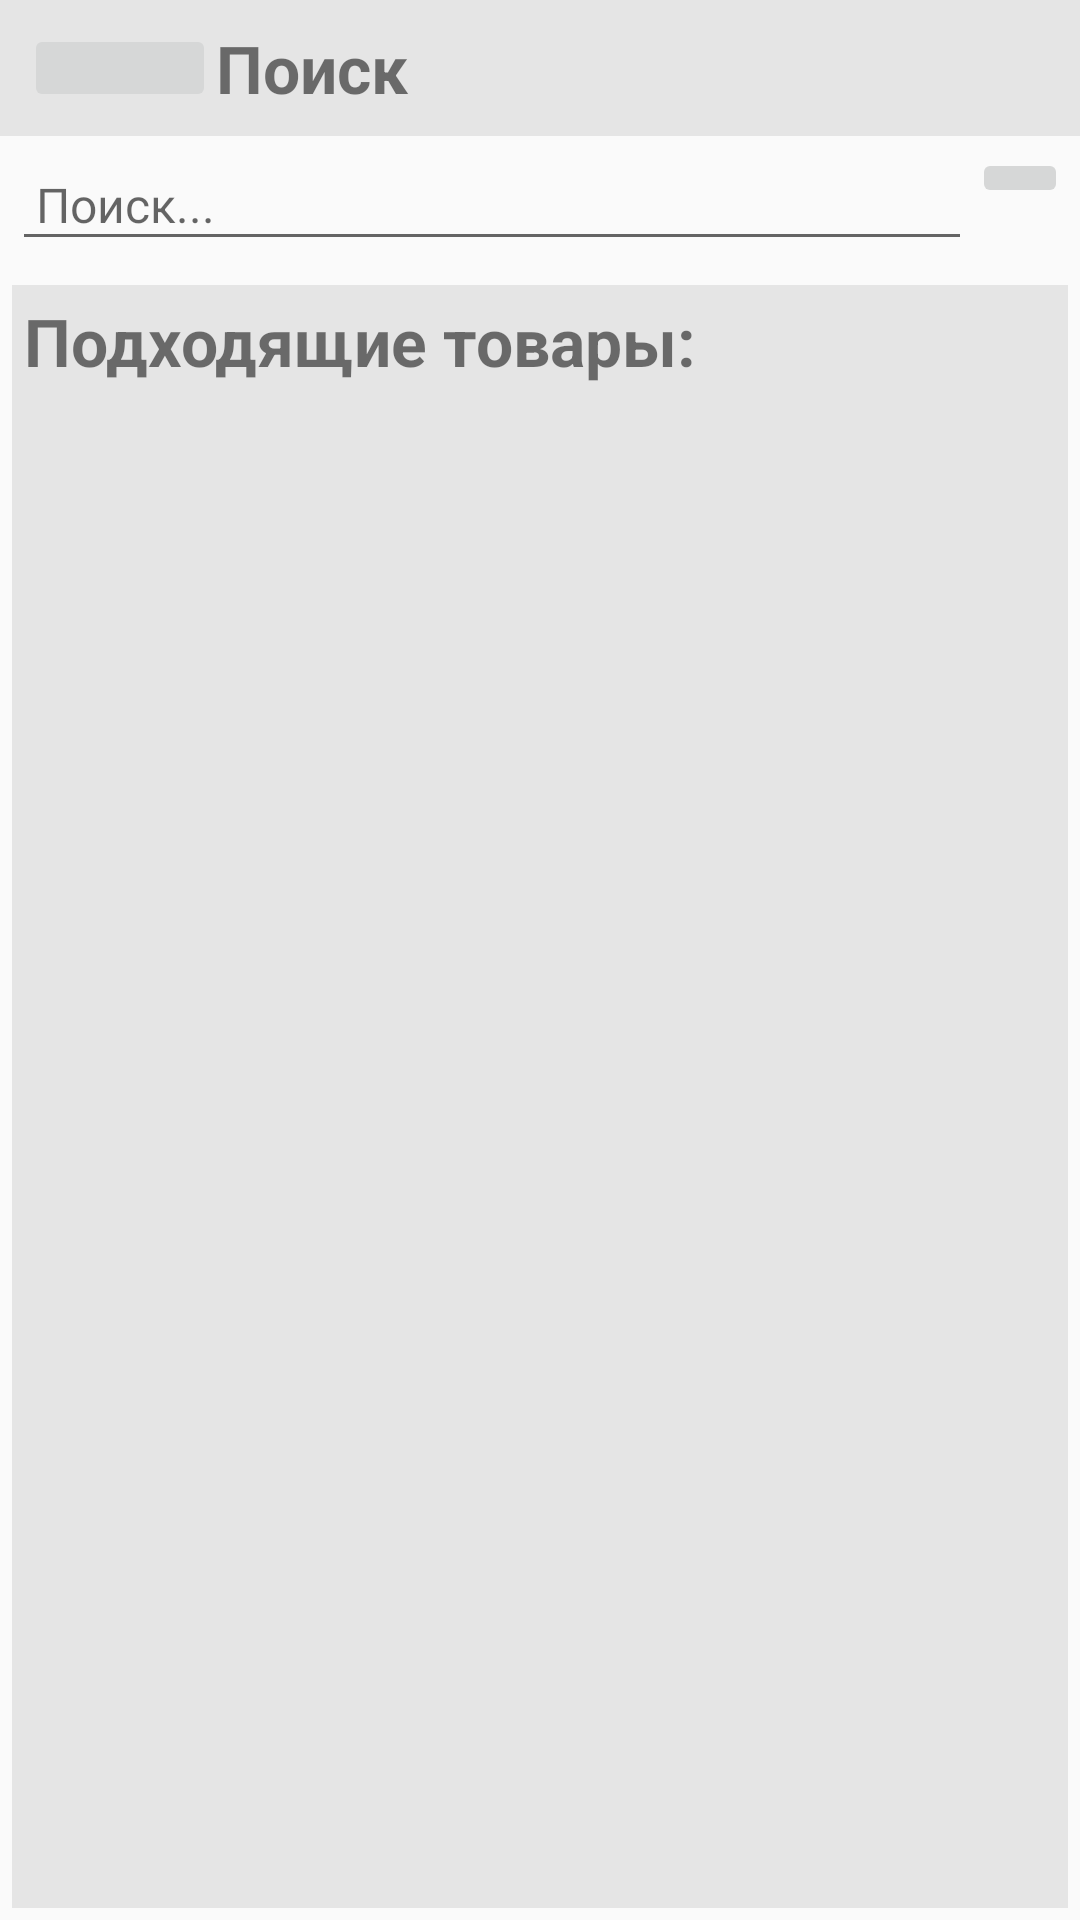

Layout XML and referenced resources for this Android screen:
<!-- AndroidManifest.xml: application theme Theme.MedApp -->
<!-- res/layout/activity_main_search.xml -->
<?xml version="1.0" encoding="utf-8"?>
<LinearLayout xmlns:android="http://schemas.android.com/apk/res/android"
    xmlns:app="http://schemas.android.com/apk/res-auto"
    xmlns:tools="http://schemas.android.com/tools"
    android:layout_width="match_parent"
    android:layout_height="match_parent"
    tools:context=".activities.main.MainSearchActivity"
    android:orientation="vertical">

    <LinearLayout
        android:id="@+id/textView2"
        android:layout_width="match_parent"
        android:layout_height="wrap_content"
        android:background="@color/main_transdp"
        android:padding="8dp"
        app:layout_constraintEnd_toEndOf="parent"
        app:layout_constraintStart_toStartOf="parent"
        app:layout_constraintTop_toTopOf="parent">

        <ImageButton
            android:id="@+id/mainASearch_backBtn"
            android:layout_width="64dp"
            android:layout_height="match_parent"
            android:layout_gravity="center"
            app:srcCompat="@drawable/baseline_chevron_left_24" />

        <TextView
            android:id="@+id/textView3"
            android:layout_width="0dp"
            android:layout_height="wrap_content"
            android:layout_weight="1"
            android:text="Поиск"
            android:textSize="22sp"
            android:textStyle="bold"
            app:layout_constraintEnd_toEndOf="parent"
            app:layout_constraintStart_toStartOf="parent"
            app:layout_constraintTop_toTopOf="parent" />
    </LinearLayout>

    <LinearLayout
        android:layout_width="match_parent"
        android:layout_height="wrap_content"
        android:orientation="horizontal"
        android:padding="4dp">

        <EditText
            android:id="@+id/mainASearch_searchET"
            android:layout_width="match_parent"
            android:layout_height="wrap_content"
            android:layout_weight="1"
            android:ems="10"
            android:hint="Поиск..."
            android:inputType="none"
            android:padding="8dp"
            android:textSize="16sp" />

        <ImageButton
            android:id="@+id/mainASearch_searchBtn"
            android:layout_width="64dp"
            android:layout_height="wrap_content"
            android:layout_weight="1"
            android:src="@drawable/baseline_search_24" />
    </LinearLayout>

    <LinearLayout
        android:layout_width="match_parent"
        android:layout_height="0dp"
        android:layout_weight="1"
        android:layout_margin="4dp"
        android:background="@color/main_transdp"
        android:orientation="vertical">

        <TextView
            android:id="@+id/textView11"
            android:layout_width="match_parent"
            android:layout_height="wrap_content"
            android:text="Подходящие товары:"
            android:layout_margin="4dp"
            android:textSize="22sp"
            android:textStyle="bold" />

        <androidx.recyclerview.widget.RecyclerView
            android:id="@+id/mainASearch_resRV"
            android:layout_width="match_parent"
            android:layout_height="match_parent"
            android:orientation="vertical"
            tools:listitem="@layout/item_products_in_category"
            app:layoutManager="androidx.recyclerview.widget.LinearLayoutManager"/>
    </LinearLayout>

</LinearLayout>
<!-- res/layout/item_products_in_category.xml (included above) -->
<?xml version="1.0" encoding="utf-8"?>
<LinearLayout xmlns:android="http://schemas.android.com/apk/res/android"
    android:layout_width="match_parent"
    android:layout_height="wrap_content"
    xmlns:app="http://schemas.android.com/apk/res-auto"
    xmlns:tools="http://schemas.android.com/tools"
    android:orientation="vertical"
    android:background="@color/main_transdp"
    android:padding="4dp"
    android:layout_marginVertical="2dp">

    <TextView
        android:id="@+id/productsInCat_categoryNameTV"
        android:layout_width="match_parent"
        android:layout_height="wrap_content"
        android:text="Категория"
        android:textColor="@color/black"
        android:textSize="18sp"
        android:textStyle="bold" />

    <androidx.recyclerview.widget.RecyclerView
        android:id="@+id/productsInCat_productsRV"
        android:layout_width="match_parent"
        android:layout_height="wrap_content"
        android:orientation="horizontal"
        tools:listitem="@layout/item_product"
        app:layoutManager="androidx.recyclerview.widget.LinearLayoutManager"/>
</LinearLayout>
<!-- res/layout/item_product.xml (included above) -->
<?xml version="1.0" encoding="utf-8"?>
<LinearLayout xmlns:android="http://schemas.android.com/apk/res/android"
    android:id="@+id/itemProduct_root"
    xmlns:app="http://schemas.android.com/apk/res-auto"
    android:layout_width="wrap_content"
    android:layout_height="wrap_content"
    android:background="@color/white"
    android:layout_marginHorizontal="2dp"
    android:orientation="vertical">

    <ImageView
        android:id="@+id/itemProduct_icoIV"
        android:layout_width="128dp"
        android:layout_height="128dp"
        app:layout_constraintEnd_toEndOf="parent"
        app:layout_constraintStart_toStartOf="parent"
        app:layout_constraintTop_toTopOf="parent"
        app:srcCompat="@drawable/baseline_shopping_bag_24" />

    <TextView
        android:id="@+id/itemProduct_nameTV"
        android:layout_width="match_parent"
        android:layout_height="wrap_content"
        android:text="Товар"
        android:gravity="center"
        android:textStyle="bold"
        app:layout_constraintBottom_toBottomOf="parent"
        app:layout_constraintEnd_toEndOf="parent"
        app:layout_constraintStart_toStartOf="parent"
        app:layout_constraintTop_toBottomOf="@id/itemCategory_icoIV" />

    <LinearLayout
        android:layout_width="match_parent"
        android:layout_height="match_parent"
        android:orientation="horizontal"
        android:gravity="center">

        <TextView
            android:id="@+id/itemProduct_priceTV"
            android:layout_width="wrap_content"
            android:layout_height="wrap_content"
            android:text="00"
            android:textSize="16sp"
            android:textStyle="bold|italic" />

        <ImageView
            android:id="@+id/imageView3"
            android:layout_width="22dp"
            android:layout_height="wrap_content"
            android:src="@drawable/baseline_currency_ruble_24" />
    </LinearLayout>

    <LinearLayout
        android:layout_width="match_parent"
        android:layout_height="match_parent"
        android:orientation="horizontal"
        android:background="@color/main_color1">

        <ImageButton
            android:id="@+id/itemProduct_removeBtn"
            android:layout_width="wrap_content"
            android:layout_height="wrap_content"
            android:layout_weight="1"
            android:background="@color/main_transdp"
            android:layout_gravity="center"
            android:src="@drawable/baseline_remove_24" />

        <TextView
            android:id="@+id/itemProduct_numberTV"
            android:layout_width="wrap_content"
            android:layout_height="match_parent"
            android:layout_weight="1"
            android:gravity="center"
            android:text="00"
            android:textColor="@color/white"
            android:textAlignment="center"
            android:textSize="18sp"
            android:textStyle="bold" />

        <ImageButton
            android:id="@+id/itemProduct_addBtn"
            android:layout_width="wrap_content"
            android:layout_height="wrap_content"
            android:layout_weight="1"
            android:background="@color/main_transdp"
            android:layout_gravity="center"
            android:src="@drawable/baseline_add_24" />
    </LinearLayout>
</LinearLayout>
<!-- resources referenced by this layout -->
<resources>
  <color name="black">#FF000000</color>
  <color name="main_color1">#373737</color>
  <color name="main_transdp">#16000000</color>
  <color name="white">#FFFFFFFF</color>
  <!-- drawable baseline_currency_ruble_24 (drawable) -->
  <vector android:height="24dp" android:tint="#1E1E1E"
      android:viewportHeight="24" android:viewportWidth="24"
      android:width="24dp" xmlns:android="http://schemas.android.com/apk/res/android">
      <path android:fillColor="@android:color/white" android:pathData="M13.5,3H7v9H5v2h2v2H5v2h2v3h2v-3h4v-2H9v-2h4.5c3.04,0 5.5,-2.46 5.5,-5.5C19,5.46 16.54,3 13.5,3zM13.5,12H9V5h4.5C15.43,5 17,6.57 17,8.5S15.43,12 13.5,12z"/>
  </vector>
  <style name="Theme.MedApp" parent="Base.Theme.MedApp" />
  <style name="Base.Theme.MedApp" parent="Theme.AppCompat.Light.NoActionBar">
          
          
      </style>
</resources>
